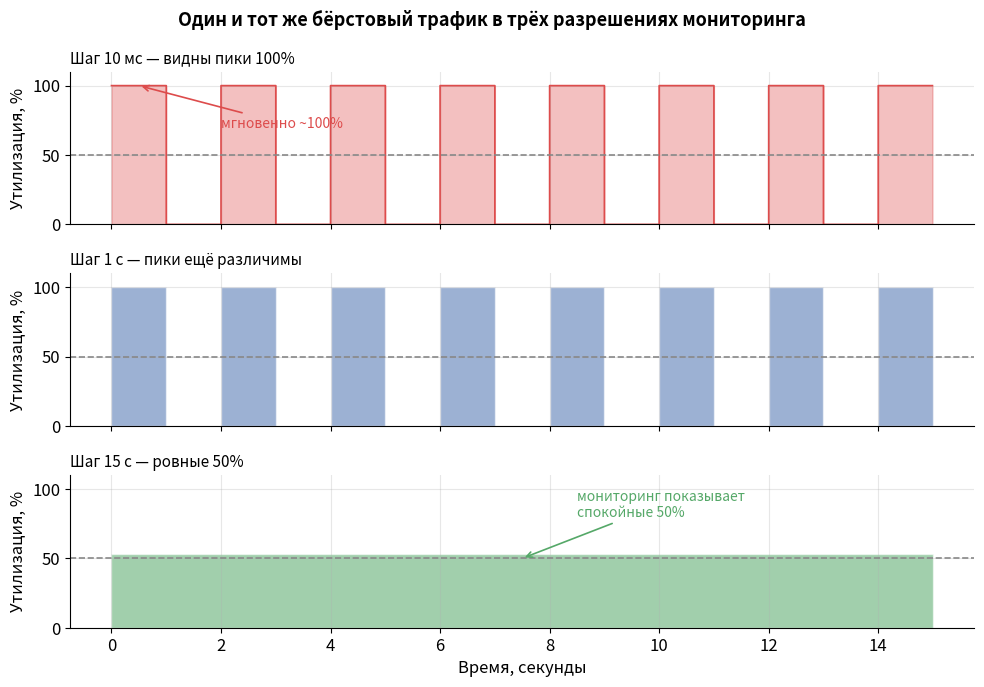
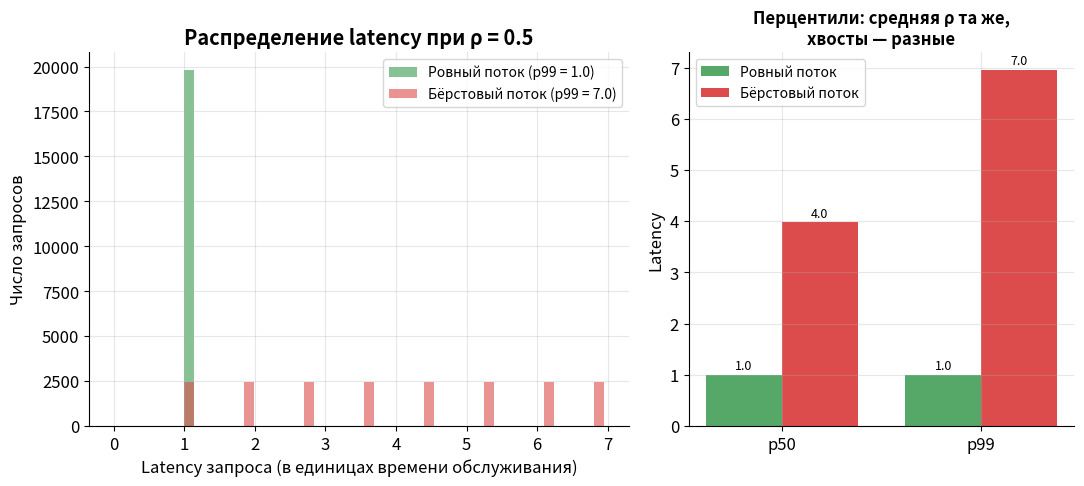
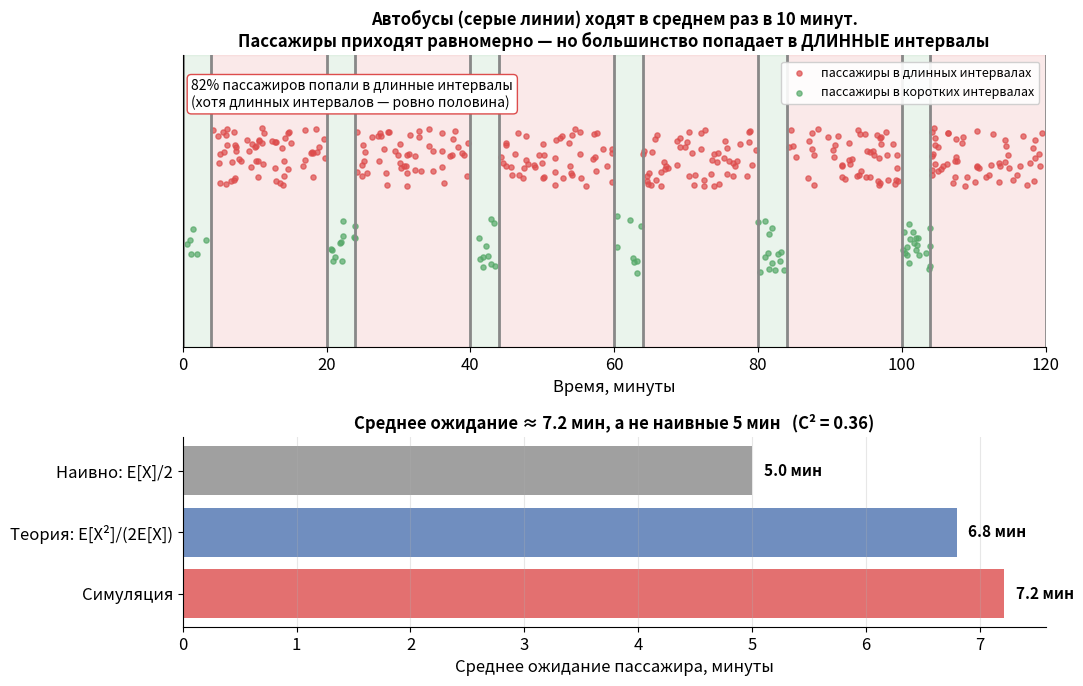

Python code for these plots, in order:
import matplotlib
matplotlib.use("Agg")
import matplotlib.pyplot as plt
import numpy as np
from pathlib import Path

plt.rcParams.update({
    "figure.figsize": (8, 5),
    "figure.dpi": 150,
    "savefig.dpi": 150,
    "savefig.bbox": "tight",
    "font.size": 12,
    "axes.grid": True,
    "grid.alpha": 0.3,
    "axes.spines.top": False,
    "axes.spines.right": False,
})

# Палитра
BLUE  = "#4C72B0"
RED   = "#DD4C4C"
GREEN = "#55A868"
GRAY  = "#888888"

OUT = Path("lessons/images")
OUT.mkdir(parents=True, exist_ok=True)

rng = np.random.default_rng(6)

# ──────────────────────────────────────────────────────────────────────────────
# График 1. Один и тот же бёрстовый трафик в трёх разрешениях агрегации
# ──────────────────────────────────────────────────────────────────────────────
#
# Модель мгновенной нагрузки: окно 15 секунд, базовый "пол" разбивается на
# чередование "всплеск 1 с при 100% мощности" и "тишина 1 с при 0%".
# Средняя утилизация = 50%, но мгновенная скачет между 0% и 100%.

DT = 0.01                      # шаг "истинной" нагрузки = 10 мс
T  = 15.0                      # окно мониторинга, секунды
t  = np.arange(0, T, DT)

# Мгновенная утилизация: квадратная волна с периодом 2 с (1 с пик / 1 с тишина)
inst = np.where((np.floor(t) % 2) == 0, 1.0, 0.0)   # доля 0..1


def aggregate(signal, t_axis, window):
    """Усреднить signal по непересекающимся окнам ширины window."""
    n_bins = int(np.ceil(T / window))
    centers = []
    values = []
    for i in range(n_bins):
        lo, hi = i * window, (i + 1) * window
        mask = (t_axis >= lo) & (t_axis < hi)
        if mask.any():
            centers.append((lo + min(hi, T)) / 2)
            values.append(signal[mask].mean())
    return np.array(centers), np.array(values)


resolutions = [
    (0.01, "Шаг 10 мс — видны пики 100%", RED),
    (1.0,  "Шаг 1 с — пики ещё различимы", BLUE),
    (15.0, "Шаг 15 с — ровные 50%", GREEN),
]

fig, axes = plt.subplots(3, 1, figsize=(10, 7), sharex=True)
fig.suptitle("Один и тот же бёрстовый трафик в трёх разрешениях мониторинга",
             fontsize=13, fontweight="bold")

for ax, (window, title, color) in zip(axes, resolutions):
    if window <= DT:
        c, v = t, inst
        ax.fill_between(c, 0, v * 100, step="post", color=color, alpha=0.35)
        ax.plot(c, v * 100, drawstyle="steps-post", color=color, lw=1.2)
    else:
        c, v = aggregate(inst, t, window)
        # рисуем как ступеньки на всю ширину окна
        edges = np.arange(0, T + window, window)
        edges = edges[edges <= T + 1e-9]
        ax.bar(edges[:len(v)], v * 100, width=window, align="edge",
               color=color, alpha=0.55, edgecolor="white")
    ax.axhline(50, color=GRAY, lw=1.2, ls="--")
    ax.set_ylim(0, 110)
    ax.set_ylabel("Утилизация, %")
    ax.set_title(title, fontsize=11, loc="left")
    ax.set_yticks([0, 50, 100])

axes[0].annotate("мгновенно ~100%", xy=(0.5, 100), xytext=(2.0, 70),
                 color=RED, fontsize=10,
                 arrowprops=dict(arrowstyle="->", color=RED, lw=1.2))
axes[2].annotate("мониторинг показывает\nспокойные 50%", xy=(7.5, 50),
                 xytext=(8.5, 80), color=GREEN, fontsize=10,
                 arrowprops=dict(arrowstyle="->", color=GREEN, lw=1.2))
axes[-1].set_xlabel("Время, секунды")
plt.tight_layout()
plt.savefig(OUT / "lesson06_aggregation.png")
plt.close()
print("Сохранён: lesson06_aggregation.png")

# ──────────────────────────────────────────────────────────────────────────────
# График 2. Симуляция latency: бёрстовый трафик vs ровный поток
#           при ОДИНАКОВОЙ средней утилизации
# ──────────────────────────────────────────────────────────────────────────────
#
# Один сервер (FIFO), время обслуживания детерминированное = 1 единица.
# Средняя интенсивность подобрана так, что rho = 0.5 в обоих случаях.
# Разница только в РАСПРЕДЕЛЕНИИ моментов прихода:
#   - ровный поток: запросы строго через равные интервалы (низкая вариативность);
#   - бёрстовый: запросы приходят пачками (высокая вариативность).

def simulate_fifo(arrivals, service_time):
    """Возвращает массив latency (ожидание + обслуживание) для каждого запроса."""
    arrivals = np.sort(arrivals)
    free_at = 0.0
    latencies = np.empty(len(arrivals))
    for i, a in enumerate(arrivals):
        start = max(a, free_at)
        finish = start + service_time
        free_at = finish
        latencies[i] = finish - a
    return latencies

SERVICE = 1.0          # время обслуживания одного запроса
N = 20000              # число запросов
RHO = 0.5              # целевая утилизация
mean_gap = SERVICE / RHO   # средний интервал между приходами = 2.0

# Ровный поток: интервалы почти константа (детерминированный приход, D)
gaps_even = np.full(N, mean_gap)
arr_even = np.cumsum(gaps_even)
lat_even = simulate_fifo(arr_even, SERVICE)

# Бёрстовый поток: та же средняя интенсивность, но пачками.
# Чередуем короткие интервалы (пачка) и длинные паузы так, чтобы среднее = mean_gap.
burst_len = 8                       # запросов в пачке
gap_in_burst = 0.15 * SERVICE       # плотно внутри пачки
# подбираем паузу между пачками, чтобы средний интервал = mean_gap
# среднее = ((burst_len-1)*gap_in_burst + pause) / burst_len = mean_gap
pause = burst_len * mean_gap - (burst_len - 1) * gap_in_burst
gaps_burst = []
while len(gaps_burst) < N:
    gaps_burst.extend([gap_in_burst] * (burst_len - 1))
    gaps_burst.append(pause)
gaps_burst = np.array(gaps_burst[:N])
arr_burst = np.cumsum(gaps_burst)
lat_burst = simulate_fifo(arr_burst, SERVICE)

# отбрасываем разогрев
warm = 200
lat_even = lat_even[warm:]
lat_burst = lat_burst[warm:]

p50_e, p99_e = np.percentile(lat_even, [50, 99])
p50_b, p99_b = np.percentile(lat_burst, [50, 99])

fig, (ax1, ax2) = plt.subplots(1, 2, figsize=(11, 5),
                               gridspec_kw={"width_ratios": [1.4, 1]})

# Левая панель: гистограммы latency
bins = np.linspace(0, max(lat_burst.max(), 5), 50)
ax1.hist(lat_even, bins=bins, color=GREEN, alpha=0.7,
         label=f"Ровный поток (p99 = {p99_e:.1f})")
ax1.hist(lat_burst, bins=bins, color=RED, alpha=0.6,
         label=f"Бёрстовый поток (p99 = {p99_b:.1f})")
ax1.set_xlabel("Latency запроса (в единицах времени обслуживания)")
ax1.set_ylabel("Число запросов")
ax1.set_title("Распределение latency при ρ = 0.5", fontweight="bold")
ax1.legend(loc="upper right", fontsize=10)

# Правая панель: перцентили рядом
labels = ["p50", "p99"]
x = np.arange(len(labels))
w = 0.38
ax2.bar(x - w/2, [p50_e, p99_e], w, color=GREEN, label="Ровный поток")
ax2.bar(x + w/2, [p50_b, p99_b], w, color=RED, label="Бёрстовый поток")
for xi, ve, vb in zip(x, [p50_e, p99_e], [p50_b, p99_b]):
    ax2.text(xi - w/2, ve + 0.05, f"{ve:.1f}", ha="center", va="bottom", fontsize=9)
    ax2.text(xi + w/2, vb + 0.05, f"{vb:.1f}", ha="center", va="bottom", fontsize=9)
ax2.set_xticks(x)
ax2.set_xticklabels(labels)
ax2.set_ylabel("Latency")
ax2.set_title("Перцентили: средняя ρ та же,\nхвосты — разные", fontweight="bold",
              fontsize=12)
ax2.legend(loc="upper left", fontsize=10)

plt.tight_layout()
plt.savefig(OUT / "lesson06_burst_latency.png")
plt.close()
print("Сохранён: lesson06_burst_latency.png")
print(f"  Ровный поток:   p50={p50_e:.2f}  p99={p99_e:.2f}")
print(f"  Бёрстовый поток: p50={p50_b:.2f}  p99={p99_b:.2f}")

# ──────────────────────────────────────────────────────────────────────────────
# График 3. Парадокс инспекции: автобусы и пассажиры
# ──────────────────────────────────────────────────────────────────────────────
#
# Интервалы между автобусами вариативны (среднее = 10 минут).
# Пассажиры приходят равномерно на временной оси -> чаще попадают в длинные
# интервалы. Считаем фактическое среднее ожидание и сравниваем с "наивным" E[X]/2.

MEAN_INTERVAL = 10.0      # минут, среднее между автобусами
# Сделаем интервалы вариативными: смесь коротких и длинных
n_buses = 12
# чередуем короткие (4 мин) и длинные (16 мин) -> среднее = 10
intervals = np.array([4, 16, 4, 16, 4, 16, 4, 16, 4, 16, 4, 16], dtype=float)
bus_times = np.concatenate(([0.0], np.cumsum(intervals)))
total_T = bus_times[-1]

# Пассажиры приходят равномерно
n_pass = 400
pass_times = np.sort(rng.uniform(0, total_T, size=n_pass))

# Для каждого пассажира — ожидание до следующего автобуса
next_bus_idx = np.searchsorted(bus_times, pass_times, side="right")
wait = bus_times[next_bus_idx] - pass_times

# длина интервала, в который попал пассажир
interval_len = intervals[next_bus_idx - 1]

mean_wait_actual = wait.mean()
naive = MEAN_INTERVAL / 2.0

# Теоретическое E[R] = E[X^2] / (2 E[X])
EX = intervals.mean()
EX2 = (intervals ** 2).mean()
ER_theory = EX2 / (2 * EX)
C2 = intervals.var() / EX**2

fig, (axA, axB) = plt.subplots(2, 1, figsize=(11, 7),
                               gridspec_kw={"height_ratios": [2, 1.3]})

# Верх: временная ось с автобусами и пассажирами
for i in range(len(intervals)):
    lo, hi = bus_times[i], bus_times[i + 1]
    color = RED if intervals[i] > MEAN_INTERVAL else GREEN
    axA.axvspan(lo, hi, color=color, alpha=0.12)
for bt in bus_times:
    axA.axvline(bt, color=GRAY, lw=2.0)
# пассажиры
in_long = interval_len > MEAN_INTERVAL
axA.scatter(pass_times[in_long], rng.uniform(0.55, 0.75, in_long.sum()),
            s=14, color=RED, alpha=0.7, label="пассажиры в длинных интервалах")
axA.scatter(pass_times[~in_long], rng.uniform(0.25, 0.45, (~in_long).sum()),
            s=14, color=GREEN, alpha=0.7, label="пассажиры в коротких интервалах")
axA.set_xlim(0, total_T)
axA.set_ylim(0, 1)
axA.set_yticks([])
axA.set_xlabel("Время, минуты")
axA.set_title("Автобусы (серые линии) ходят в среднем раз в 10 минут.\n"
              "Пассажиры приходят равномерно — но большинство попадает в ДЛИННЫЕ интервалы",
              fontsize=12, fontweight="bold")
axA.legend(loc="upper right", fontsize=9, framealpha=0.9)
share_long = in_long.mean() * 100
axA.text(0.01, 0.92,
         f"{share_long:.0f}% пассажиров попали в длинные интервалы\n"
         f"(хотя длинных интервалов — ровно половина)",
         transform=axA.transAxes, fontsize=10, va="top",
         bbox=dict(facecolor="white", edgecolor=RED, boxstyle="round,pad=0.3"))

# Низ: фактическое среднее ожидание vs наивное E[X]/2
bars = ["Наивно: E[X]/2", "Теория: E[X²]/(2E[X])", "Симуляция"]
vals = [naive, ER_theory, mean_wait_actual]
colors = [GRAY, BLUE, RED]
ypos = np.arange(len(bars))
axB.barh(ypos, vals, color=colors, alpha=0.8)
for yi, v in zip(ypos, vals):
    axB.text(v + 0.1, yi, f"{v:.1f} мин", va="center", fontsize=11, fontweight="bold")
axB.set_yticks(ypos)
axB.set_yticklabels(bars)
axB.invert_yaxis()
axB.set_xlabel("Среднее ожидание пассажира, минуты")
axB.set_title(f"Среднее ожидание ≈ {mean_wait_actual:.1f} мин, а не наивные {naive:.0f} мин"
              f"   (C² = {C2:.2f})", fontsize=12, fontweight="bold")
axB.grid(axis="y", alpha=0)

plt.tight_layout()
plt.savefig(OUT / "lesson06_inspection_paradox.png")
plt.close()
print("Сохранён: lesson06_inspection_paradox.png")
print(f"  E[X]={EX:.1f}  E[X^2]={EX2:.1f}  C^2={C2:.2f}")
print(f"  Наивно E[X]/2={naive:.2f}  Теория E[R]={ER_theory:.2f}  Симуляция={mean_wait_actual:.2f}")
